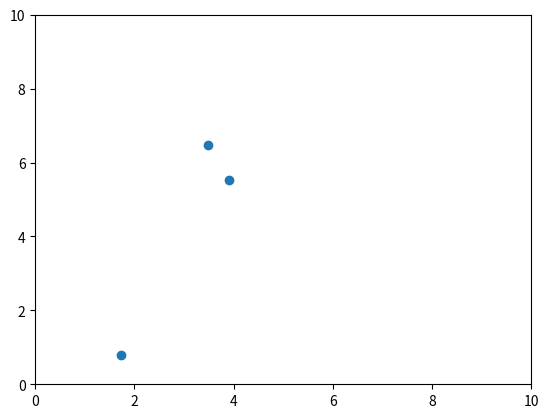

The matplotlib source for this figure:
import matplotlib.pyplot as plt
import numpy as np

# Initialize figure and axis
fig, ax = plt.subplots()

# Initialize an empty scatter plot
sc = ax.scatter([], [], marker='o', label='Object Position')

# Define the time-related parameters
time = 10  # Total simulation time
dt = 1     # Time step

# Set axis limits (adjust as needed)
ax.set_xlim(0, 10)
ax.set_ylim(0, 10)

# Create an initial set of points (modify as needed)
initial_positions = [(1, 2), (3, 4), (5, 6)]
points = initial_positions

# Create a loop to update and display the plot at each iteration
for timestep in range(0, time, dt):
    # Update point locations based on your simulation logic
    # Example: Move points randomly at each time step
    new_positions = [(x + np.random.uniform(-1, 1), y + np.random.uniform(-1, 1)) for x, y in points]
    
    # Update the scatter plot
    sc.set_offsets(new_positions)
    
    # Pause to display the frame
    plt.pause(0.01)
    
    # Redraw the plot
    plt.draw()
    
    # Assign the new positions to the points array for the next iteration
    points = new_positions

# Show the final plot
plt.show()